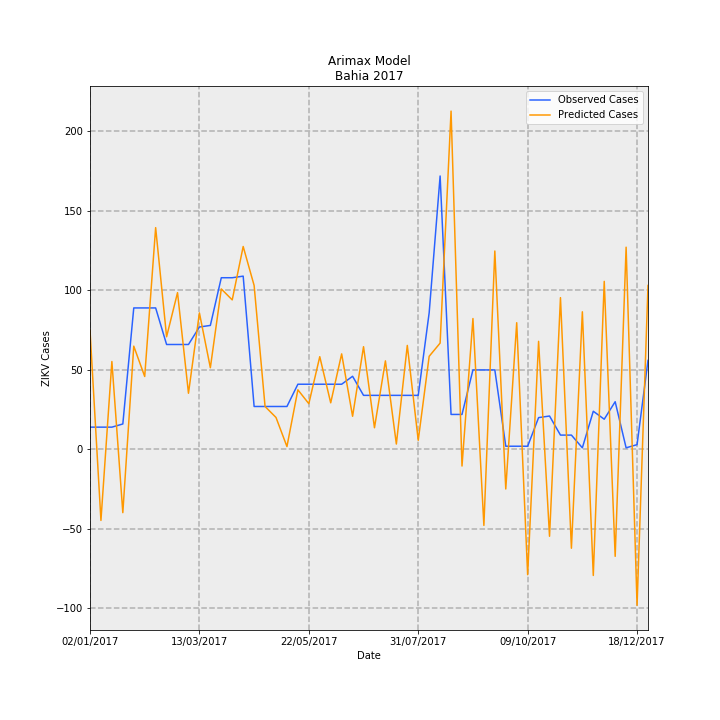

The file beside this chart, header and first rows:
Date, predictions_incidence, observed_incidence, Predicted Cases, Observed Cases, error
02/01/2017, 0.4887, 0.09124, 74.99, 14.0, -60.99
09/01/2017, -0.2912, 0.09124, -44.68, 14.0, 58.68
16/01/2017, 0.3603, 0.09124, 55.29, 14.0, -41.29
23/01/2017, -0.2593, 0.1043, -39.79, 16.0, 55.79
30/01/2017, 0.4233, 0.58, 64.96, 89.0, 24.04
06/02/2017, 0.299, 0.58, 45.88, 89.0, 43.12
13/02/2017, 0.9092, 0.58, 139.5, 89.0, -50.51
20/02/2017, 0.4618, 0.4301, 70.86, 66.0, -4.865
27/02/2017, 0.6427, 0.4301, 98.61, 66.0, -32.61
06/03/2017, 0.2302, 0.4301, 35.32, 66.0, 30.68
13/03/2017, 0.5597, 0.5018, 85.88, 77.0, -8.875
20/03/2017, 0.3349, 0.5083, 51.38, 78.0, 26.62
27/03/2017, 0.6578, 0.7038, 100.9, 108, 7.062
03/04/2017, 0.6129, 0.7038, 94.05, 108, 13.95
10/04/2017, 0.8318, 0.7104, 127.6, 109.0, -18.64
17/04/2017, 0.6722, 0.176, 103.1, 27, -76.15
24/04/2017, 0.176, 0.176, 27, 27, -0.002722
01/05/2017, 0.1309, 0.176, 20.09, 27, 6.91
08/05/2017, 0.0117, 0.176, 1.795, 27, 25.2
15/05/2017, 0.2444, 0.2672, 37.5, 41, 3.505
22/05/2017, 0.1874, 0.2672, 28.76, 41, 12.24
29/05/2017, 0.3801, 0.2672, 58.33, 41, -17.33
05/06/2017, 0.191, 0.2672, 29.31, 41, 11.69
12/06/2017, 0.3916, 0.2672, 60.09, 41, -19.09
19/06/2017, 0.1358, 0.2998, 20.84, 46.0, 25.16
26/06/2017, 0.4211, 0.2216, 64.61, 34.0, -30.61
03/07/2017, 0.08876, 0.2216, 13.62, 34.0, 20.38
10/07/2017, 0.3629, 0.2216, 55.69, 34.0, -21.69
17/07/2017, 0.02203, 0.2216, 3.381, 34.0, 30.62
24/07/2017, 0.4263, 0.2216, 65.42, 34.0, -31.42
31/07/2017, 0.03735, 0.2216, 5.731, 34.0, 28.27
07/08/2017, 0.3817, 0.5605, 58.57, 86.0, 27.43
14/08/2017, 0.4358, 1.121, 66.88, 172.0, 105.1
21/08/2017, 1.387, 0.1434, 212.8, 22.0, -190.8
28/08/2017, -0.06819, 0.1434, -10.46, 22.0, 32.46
04/09/2017, 0.5366, 0.3259, 82.33, 50.0, -32.33
11/09/2017, -0.3116, 0.3259, -47.82, 50.0, 97.82
18/09/2017, 0.8134, 0.3259, 124.8, 50.0, -74.81
25/09/2017, -0.1623, 0.01303, -24.9, 2.0, 26.9
02/10/2017, 0.5194, 0.01303, 79.7, 2.0, -77.7
09/10/2017, -0.5137, 0.01303, -78.82, 2.0, 80.82
16/10/2017, 0.443, 0.1303, 67.98, 20.0, -47.98
23/10/2017, -0.3561, 0.1369, -54.64, 21.0, 75.64
30/10/2017, 0.6222, 0.05865, 95.48, 9.0, -86.48
06/11/2017, -0.4052, 0.05865, -62.18, 9.0, 71.18
13/11/2017, 0.5642, 0.006517, 86.57, 1.0, -85.57
20/11/2017, -0.5168, 0.1564, -79.3, 24.0, 103.3
27/11/2017, 0.6889, 0.1238, 105.7, 19.0, -86.71
04/12/2017, -0.4384, 0.1955, -67.27, 30, 97.27
11/12/2017, 0.829, 0.006517, 127.2, 1.0, -126.2
18/12/2017, -0.6391, 0.01955, -98.07, 3.0, 101.1
25/12/2017, 0.6722, 0.365, 103.1, 56.0, -47.15
